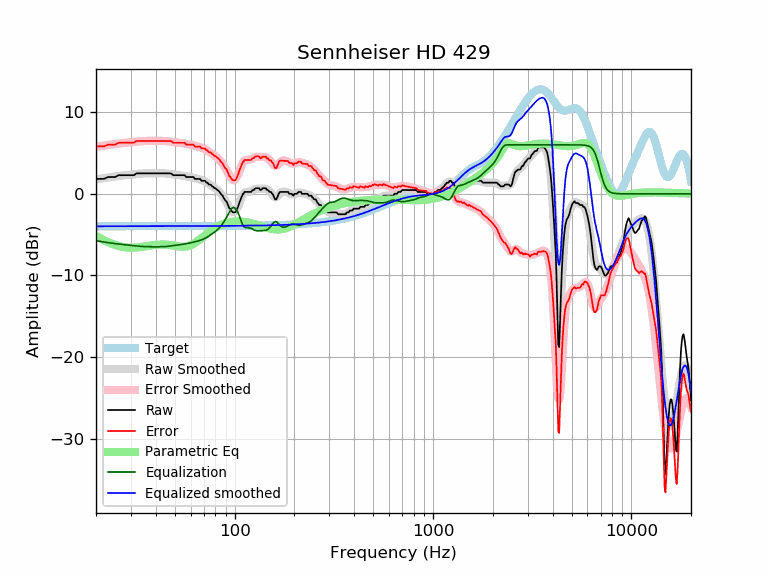

Values plotted in this chart, from the file beside it:
frequency, raw, error, smoothed, error_smoothed, equalization, parametric_eq, equalized_raw, equalized_smoothed, target
20, 1.82, 5.81, 1.77, 5.75, -5.75, -5.15, -3.93, -3.98, -3.98
21, 1.82, 5.81, 1.85, 5.83, -5.83, -5.44, -4.01, -3.98, -3.98
22, 1.84, 5.82, 1.93, 5.91, -5.91, -5.70, -4.07, -3.98, -3.98
23, 2.05, 6.03, 2.00, 5.98, -5.98, -5.93, -3.93, -3.98, -3.98
24, 2.05, 6.03, 2.07, 6.05, -6.05, -6.12, -4.00, -3.98, -3.98
25, 2.05, 6.03, 2.13, 6.11, -6.11, -6.28, -4.06, -3.98, -3.98
26, 2.28, 6.26, 2.18, 6.16, -6.16, -6.40, -3.88, -3.98, -3.98
27, 2.28, 6.26, 2.23, 6.20, -6.20, -6.49, -3.93, -3.98, -3.98
28, 2.28, 6.25, 2.27, 6.25, -6.25, -6.56, -3.97, -3.98, -3.98
29, 2.28, 6.25, 2.31, 6.29, -6.29, -6.59, -4.01, -3.97, -3.97
30, 2.28, 6.25, 2.35, 6.33, -6.33, -6.61, -4.05, -3.97, -3.97
31, 2.28, 6.25, 2.39, 6.36, -6.36, -6.60, -4.08, -3.97, -3.97
32, 2.51, 6.48, 2.42, 6.40, -6.40, -6.58, -3.89, -3.97, -3.97
33, 2.51, 6.48, 2.45, 6.43, -6.43, -6.55, -3.92, -3.97, -3.97
34, 2.51, 6.48, 2.48, 6.45, -6.45, -6.51, -3.94, -3.97, -3.97
35, 2.51, 6.48, 2.50, 6.47, -6.47, -6.46, -3.96, -3.97, -3.97
36, 2.51, 6.48, 2.51, 6.48, -6.48, -6.42, -3.97, -3.97, -3.97
37, 2.51, 6.48, 2.52, 6.49, -6.49, -6.37, -3.98, -3.97, -3.97
38, 2.51, 6.48, 2.52, 6.49, -6.49, -6.33, -3.98, -3.97, -3.97
39, 2.51, 6.48, 2.52, 6.49, -6.49, -6.29, -3.98, -3.97, -3.97
40, 2.51, 6.48, 2.52, 6.49, -6.49, -6.26, -3.98, -3.97, -3.97
41, 2.51, 6.48, 2.52, 6.49, -6.49, -6.24, -3.98, -3.97, -3.97
42, 2.51, 6.48, 2.52, 6.49, -6.49, -6.22, -3.98, -3.97, -3.97
43, 2.51, 6.48, 2.51, 6.48, -6.48, -6.22, -3.98, -3.97, -3.97
44, 2.51, 6.48, 2.51, 6.48, -6.48, -6.22, -3.97, -3.97, -3.97
45, 2.51, 6.48, 2.49, 6.46, -6.46, -6.23, -3.95, -3.97, -3.97
46, 2.51, 6.48, 2.47, 6.44, -6.44, -6.25, -3.93, -3.97, -3.97
47, 2.51, 6.48, 2.44, 6.41, -6.41, -6.27, -3.90, -3.97, -3.97
48, 2.46, 6.43, 2.41, 6.38, -6.38, -6.30, -3.92, -3.97, -3.97
49, 2.28, 6.25, 2.38, 6.35, -6.35, -6.33, -4.07, -3.97, -3.97
50, 2.28, 6.25, 2.35, 6.32, -6.32, -6.37, -4.04, -3.97, -3.97
51, 2.28, 6.25, 2.32, 6.29, -6.29, -6.40, -4.01, -3.97, -3.97
52, 2.28, 6.25, 2.29, 6.26, -6.26, -6.44, -3.98, -3.97, -3.97
53, 2.28, 6.25, 2.27, 6.24, -6.24, -6.46, -3.96, -3.97, -3.97
54, 2.28, 6.25, 2.24, 6.21, -6.21, -6.48, -3.93, -3.97, -3.97
55, 2.28, 6.25, 2.21, 6.18, -6.18, -6.48, -3.91, -3.97, -3.97
56, 2.28, 6.25, 2.19, 6.15, -6.15, -6.48, -3.88, -3.97, -3.97
57, 2.05, 6.02, 2.15, 6.12, -6.12, -6.46, -4.07, -3.97, -3.97
58, 2.05, 6.02, 2.12, 6.08, -6.08, -6.42, -4.03, -3.97, -3.97
59, 2.05, 6.02, 2.08, 6.05, -6.05, -6.37, -3.99, -3.97, -3.97
60, 2.05, 6.02, 2.04, 6.01, -6.01, -6.30, -3.95, -3.97, -3.97
61, 2.05, 6.02, 2.00, 5.96, -5.96, -6.22, -3.91, -3.97, -3.97
62, 2.05, 6.02, 1.96, 5.92, -5.92, -6.13, -3.87, -3.97, -3.97
63, 1.82, 5.79, 1.92, 5.88, -5.88, -6.03, -4.06, -3.97, -3.97
64, 1.82, 5.79, 1.88, 5.84, -5.84, -5.92, -4.02, -3.96, -3.96
65, 1.82, 5.79, 1.83, 5.80, -5.80, -5.80, -3.97, -3.96, -3.96
66, 1.82, 5.79, 1.79, 5.75, -5.75, -5.68, -3.93, -3.96, -3.96
67, 1.82, 5.79, 1.74, 5.70, -5.70, -5.55, -3.88, -3.96, -3.96
68, 1.60, 5.56, 1.69, 5.65, -5.65, -5.43, -4.05, -3.96, -3.96
69, 1.60, 5.56, 1.63, 5.59, -5.59, -5.30, -3.99, -3.96, -3.96
70, 1.60, 5.55, 1.56, 5.52, -5.52, -5.18, -3.93, -3.96, -3.96
71, 1.60, 5.55, 1.49, 5.45, -5.45, -5.06, -3.85, -3.96, -3.96
72, 1.37, 5.32, 1.41, 5.37, -5.37, -4.94, -4.00, -3.96, -3.96
73, 1.37, 5.32, 1.32, 5.28, -5.28, -4.82, -3.91, -3.96, -3.96
74, 1.14, 5.10, 1.23, 5.19, -5.19, -4.71, -4.05, -3.96, -3.96
75, 1.14, 5.09, 1.13, 5.09, -5.09, -4.61, -3.95, -3.95, -3.95
76, 1.08, 5.03, 1.04, 4.99, -4.99, -4.51, -3.92, -3.95, -3.95
77, 0.91, 4.86, 0.94, 4.90, -4.90, -4.42, -3.98, -3.95, -3.95
78, 0.85, 4.80, 0.85, 4.80, -4.80, -4.33, -3.95, -3.95, -3.95
79, 0.68, 4.63, 0.75, 4.70, -4.70, -4.24, -4.02, -3.95, -3.95
... 553 more rows
